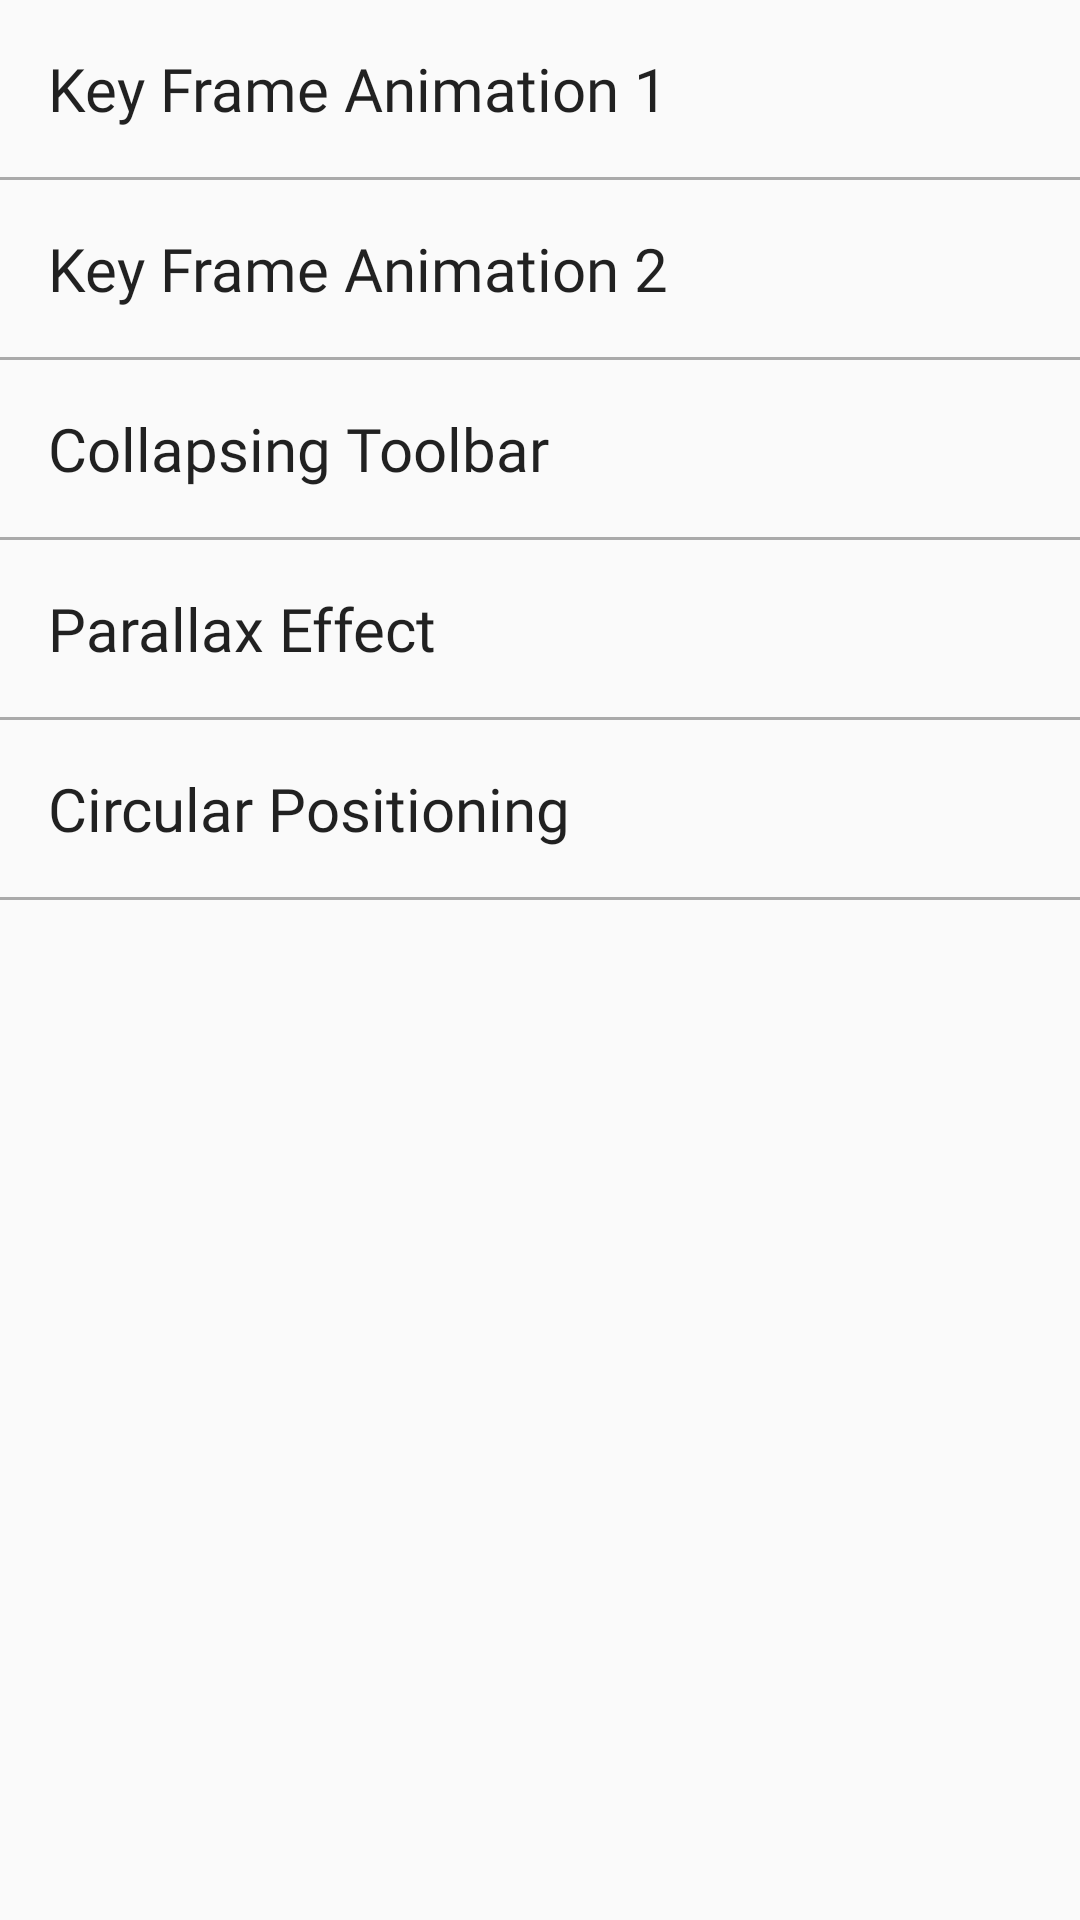

This screen was rendered from an Android layout file. Write that file and the resources it references.
<!-- AndroidManifest.xml: application theme AppTheme -->
<!-- res/layout/activity_main.xml -->
<?xml version="1.0" encoding="utf-8"?>
<ScrollView
    xmlns:android="http://schemas.android.com/apk/res/android"
    xmlns:app="http://schemas.android.com/apk/res-auto"
    xmlns:tools="http://schemas.android.com/tools"
    android:layout_width="match_parent"
    android:layout_height="match_parent"
    android:fitsSystemWindows="true"
    tools:context="com.keyframeanimationdemo.activity.MainActivity">

    <android.support.constraint.ConstraintLayout
        android:layout_width="match_parent"
        android:layout_height="wrap_content"
        android:fitsSystemWindows="true">

        <TextView
            android:id="@+id/tv_one"
            style="@style/StyleTextView"
            android:text="@string/key_frame_animation_1"
            app:layout_constraintEnd_toEndOf="parent"
            app:layout_constraintStart_toStartOf="parent"
            app:layout_constraintTop_toTopOf="parent"/>

        <View
            android:id="@+id/divider1"
            android:layout_width="0dp"
            android:layout_height="1dp"
            android:background="@android:color/darker_gray"
            app:layout_constraintEnd_toEndOf="parent"
            app:layout_constraintStart_toStartOf="parent"
            app:layout_constraintTop_toBottomOf="@id/tv_one"/>

        <TextView
            android:id="@+id/tv_two"
            style="@style/StyleTextView"
            android:text="@string/key_frame_animation_2"
            app:layout_constraintEnd_toEndOf="parent"
            app:layout_constraintHorizontal_bias="0.0"
            app:layout_constraintStart_toStartOf="parent"
            app:layout_constraintTop_toBottomOf="@+id/divider1"/>

        <View
            android:id="@+id/divider2"
            android:layout_width="0dp"
            android:layout_height="1dp"
            android:background="@android:color/darker_gray"
            app:layout_constraintEnd_toEndOf="parent"
            app:layout_constraintStart_toStartOf="parent"
            app:layout_constraintTop_toBottomOf="@id/tv_two"/>

        <TextView
            android:id="@+id/tv_collapsing_toolbar"
            style="@style/StyleTextView"
            android:text="@string/collapsing_toolbar"
            app:layout_constraintEnd_toEndOf="parent"
            app:layout_constraintHorizontal_bias="0.0"
            app:layout_constraintStart_toStartOf="parent"
            app:layout_constraintTop_toBottomOf="@+id/divider2"/>

        <View
            android:id="@+id/divider3"
            android:layout_width="0dp"
            android:layout_height="1dp"
            android:background="@android:color/darker_gray"
            app:layout_constraintEnd_toEndOf="parent"
            app:layout_constraintStart_toStartOf="parent"
            app:layout_constraintTop_toBottomOf="@id/tv_collapsing_toolbar"/>

        <TextView
            android:id="@+id/tv_parallax_effect"
            style="@style/StyleTextView"
            android:text="@string/parallax_effect"
            app:layout_constraintEnd_toEndOf="parent"
            app:layout_constraintHorizontal_bias="0.0"
            app:layout_constraintStart_toStartOf="parent"
            app:layout_constraintTop_toBottomOf="@+id/divider3"/>

        <View
            android:id="@+id/divider4"
            android:layout_width="0dp"
            android:layout_height="1dp"
            android:background="@android:color/darker_gray"
            app:layout_constraintEnd_toEndOf="parent"
            app:layout_constraintStart_toStartOf="parent"
            app:layout_constraintTop_toBottomOf="@id/tv_parallax_effect"/>

        <TextView
            android:id="@+id/tv_circular_positioning"
            style="@style/StyleTextView"
            android:text="@string/circular_positioning"
            app:layout_constraintEnd_toEndOf="parent"
            app:layout_constraintHorizontal_bias="0.0"
            app:layout_constraintStart_toStartOf="parent"
            app:layout_constraintTop_toBottomOf="@+id/divider4"/>

        <View
            android:id="@+id/divider5"
            android:layout_width="0dp"
            android:layout_height="1dp"
            android:background="@android:color/darker_gray"
            app:layout_constraintEnd_toEndOf="parent"
            app:layout_constraintStart_toStartOf="parent"
            app:layout_constraintTop_toBottomOf="@id/tv_circular_positioning"/>
    </android.support.constraint.ConstraintLayout>
</ScrollView>
<!-- resources referenced by this layout -->
<resources>
  <string name="circular_positioning">Circular Positioning</string>
  <string name="collapsing_toolbar">Collapsing Toolbar</string>
  <string name="key_frame_animation_1">Key Frame Animation 1</string>
  <string name="key_frame_animation_2">Key Frame Animation 2</string>
  <string name="parallax_effect">Parallax Effect</string>
  <style name="StyleTextView">
          <item name="android:layout_width">0dp</item>
          <item name="android:layout_height">wrap_content</item>
          <item name="android:background">?android:selectableItemBackground</item>
          <item name="android:fontFamily">@font/poppins</item>
          <item name="android:ems">10</item>
          <item name="android:padding">@dimen/margin_padding_16</item>
          <item name="android:textAppearance">@style/TextAppearance.AppCompat.Title</item>
      </style>
  <style name="AppTheme" parent="Theme.AppCompat.Light.DarkActionBar">
          
          <item name="colorPrimary">@color/colorPrimary</item>
          <item name="colorPrimaryDark">@color/colorPrimaryDark</item>
          <item name="colorAccent">@color/colorAccent</item>
      </style>
  <dimen name="margin_padding_16">16dp</dimen>
  <!-- not gathered from this repository: default colours our renderer supplied (Android Studio template values) -->
  <color name="colorPrimary">#FF6200EE</color>
  <color name="colorPrimaryDark">#FF3700B3</color>
  <color name="colorAccent">#FF03DAC5</color>
</resources>
